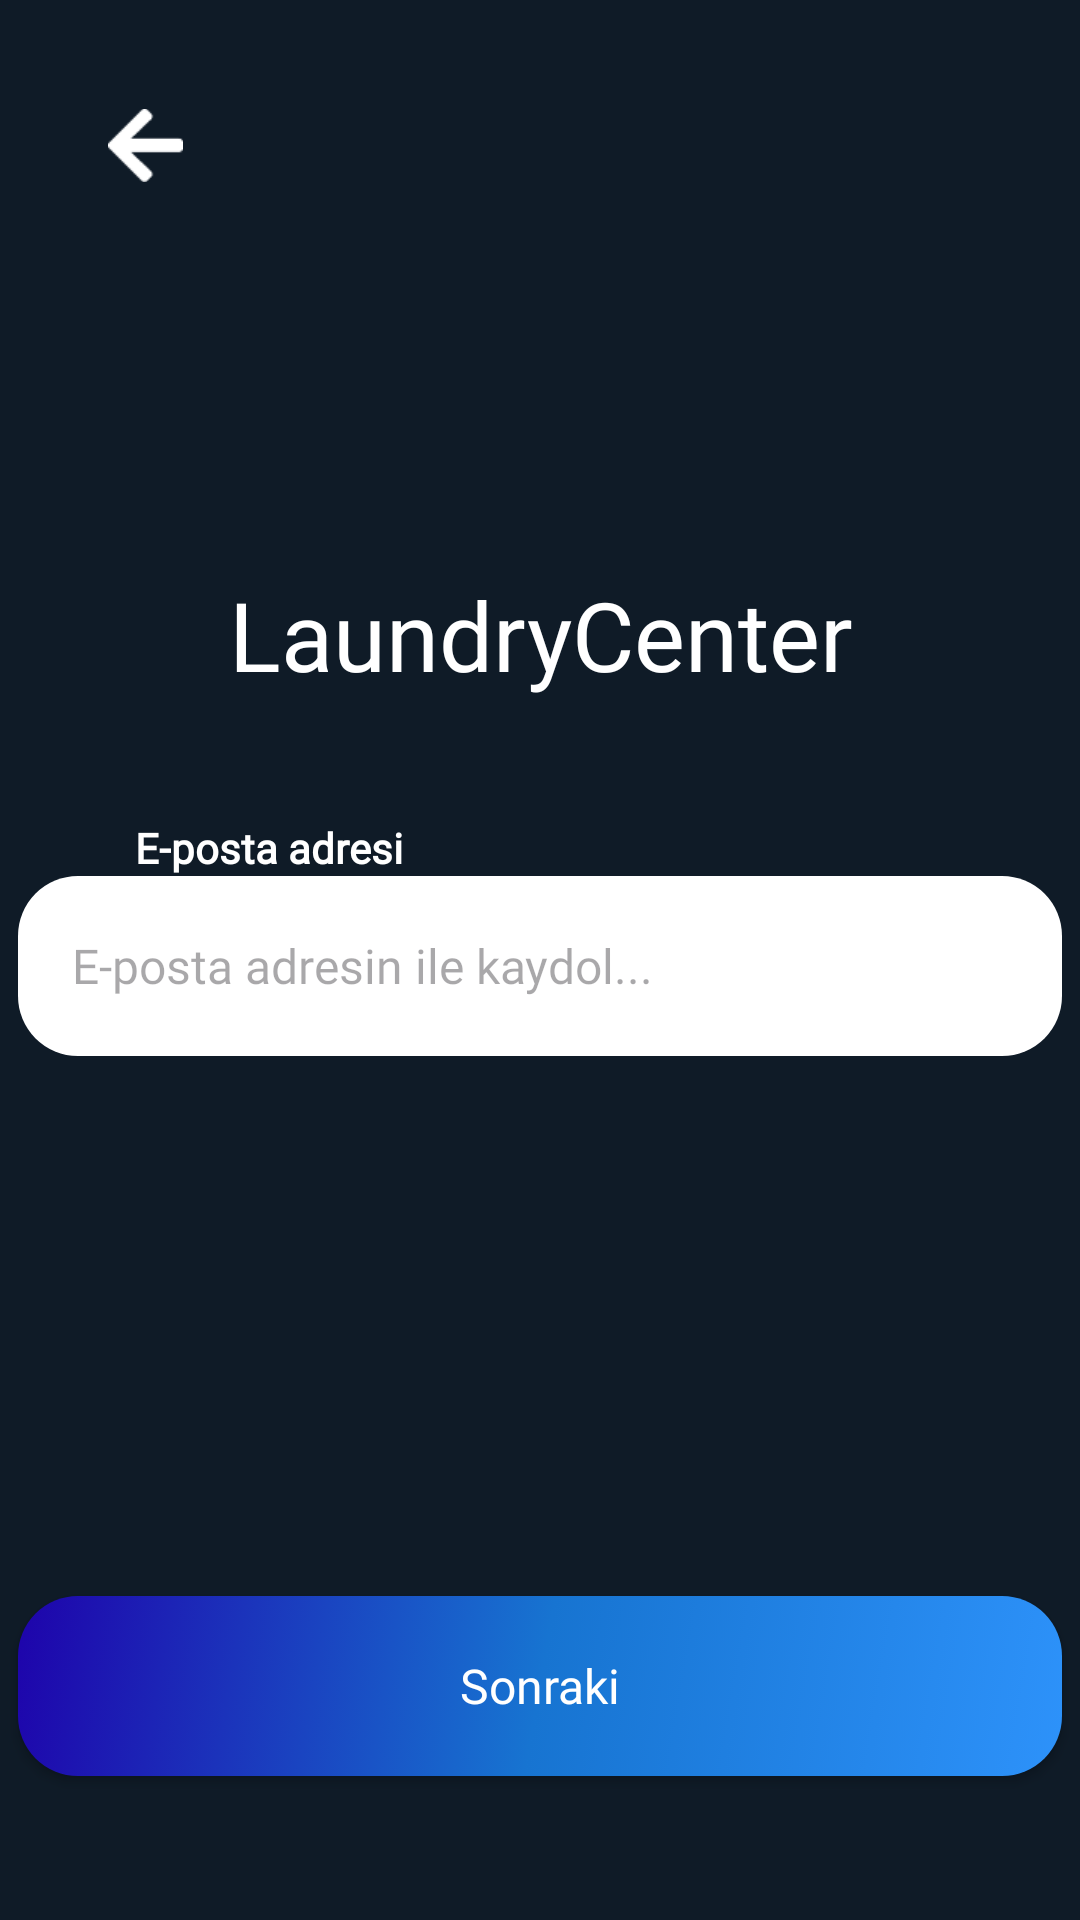

Layout XML and referenced resources for this Android screen:
<!-- AndroidManifest.xml: application theme Theme.LaundryCenter -->
<!-- res/layout/fragment_register_email.xml -->
<?xml version="1.0" encoding="utf-8"?>
<FrameLayout xmlns:android="http://schemas.android.com/apk/res/android"
    xmlns:app="http://schemas.android.com/apk/res-auto"
    xmlns:tools="http://schemas.android.com/tools"
    android:layout_width="match_parent"
    android:layout_height="match_parent"
    tools:context=".ui.loginregister.fragment.RegisterEmailFragment">

    <androidx.constraintlayout.widget.ConstraintLayout
        android:layout_width="match_parent"
        android:layout_height="match_parent"
        android:background="@color/background"
        >


        <TextView
            android:layout_width="match_parent"
            android:layout_height="48dp"
            android:layout_marginTop="190dp"
            android:fontFamily="@font/semibold"
            android:text="LaundryCenter"
            android:textAlignment="center"
            android:textColor="@color/white"
            android:textSize="32dp"
            app:layout_constraintEnd_toEndOf="parent"
            app:layout_constraintHorizontal_bias="0.0"
            app:layout_constraintStart_toStartOf="parent"
            app:layout_constraintTop_toTopOf="parent" />


        <LinearLayout
            android:layout_width="match_parent"
            android:layout_height="367dp"
            android:orientation="vertical"
            app:layout_constraintBottom_toBottomOf="parent"
            app:layout_constraintEnd_toEndOf="parent"
            app:layout_constraintHorizontal_bias="0.0"
            app:layout_constraintStart_toStartOf="parent">

            <TextView
                android:layout_width="150dp"
                android:layout_height="wrap_content"
                android:layout_marginStart="45dp"
                android:fontFamily="@font/semibold"
                android:text="E-posta adresi"
                android:textColor="@color/white"
                android:textStyle="bold" />

            <EditText
                android:id="@+id/registerEmailInput"
                android:layout_width="348dp"
                android:layout_height="60dp"
                android:layout_gravity="center"
                android:layout_marginTop="0dp"
                android:background="@drawable/login_button_background"
                android:fontFamily="@font/poppins_regular"
                android:hint="E-posta adresin ile kaydol..."
                android:inputType="textEmailAddress"
                android:paddingStart="18dp"
                android:textAllCaps="false"
                android:textColor="@color/black"
                android:textSize="16dp" />


            <androidx.appcompat.widget.AppCompatButton
                android:id="@+id/emailNextButton"
                android:layout_width="348dp"
                android:layout_height="60dp"
                android:layout_gravity="center"
                android:layout_marginTop="180dp"
                android:layout_marginBottom="80dp"
                android:background="@drawable/register_button_background"
                android:fontFamily="@font/poppins_regular"
                android:text="Sonraki"
                android:textAlignment="center"
                android:textAllCaps="false"
                android:textColor="@color/white"
                android:textSize="16dp"
                app:layout_constraintBottom_toBottomOf="parent"
                app:layout_constraintEnd_toEndOf="parent"
                app:layout_constraintHorizontal_bias="0.492"
                app:layout_constraintStart_toStartOf="parent" />


        </LinearLayout>

        <ImageView
            android:id="@+id/emailPageBackButton"
            android:layout_width="25dp"
            android:layout_height="25dp"
            android:layout_marginStart="36dp"
            android:layout_marginTop="36dp"
            android:src="@drawable/back_button"
            app:layout_constraintStart_toStartOf="parent"
            app:layout_constraintTop_toTopOf="parent" />


    </androidx.constraintlayout.widget.ConstraintLayout>

</FrameLayout>
<!-- resources referenced by this layout -->
<resources>
  <color name="background">#0F1B27</color>
  <color name="black">#FF000000</color>
  <color name="white">#FFFFFFFF</color>
  <!-- drawable back_button: png bitmap (drawable, 384 bytes) -->
  <!-- drawable login_button_background (drawable) -->
  <?xml version="1.0" encoding="utf-8"?>
  <selector xmlns:android="http://schemas.android.com/apk/res/android">
  <item>
      <shape android:shape="rectangle">
  
      <solid android:color="@color/white">
  
      </solid>
          <corners android:radius="20dp">
  
  
          </corners>
  
      </shape>
  
  
  
  </item>
  </selector>
  <!-- drawable register_button_background (drawable) -->
  <?xml version="1.0" encoding="utf-8"?>
  <selector xmlns:android="http://schemas.android.com/apk/res/android">
  <item>
  
      <shape android:shape="rectangle">
  
          <corners android:radius="20dp">
  
          </corners>
          <gradient android:startColor="#1E03AB"
              android:endColor="#2D92FA"
              android:centerColor="#1774D1"
              android:angle="315">
          </gradient>
      </shape>
  </item>
  </selector>
  <style name="Theme.LaundryCenter" parent="Base.Theme.LaundryCenter" />
  <style name="Base.Theme.LaundryCenter" parent="Theme.Material3.DayNight.NoActionBar">
          
          
      </style>
</resources>
